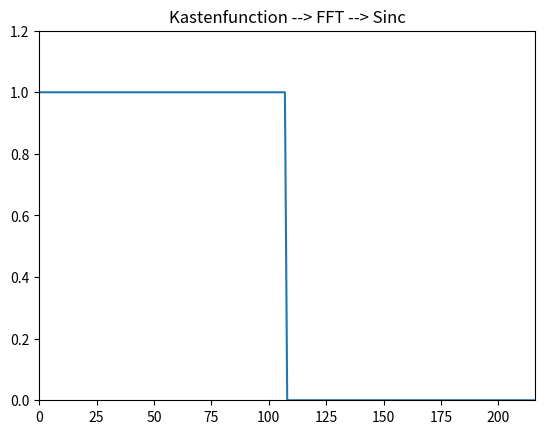
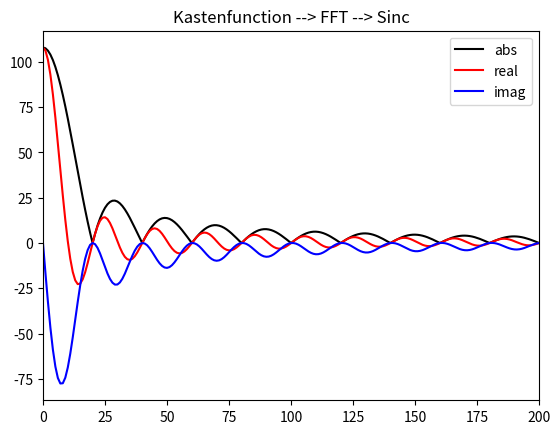
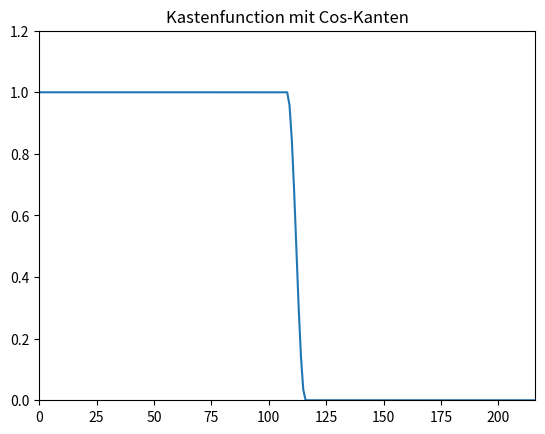
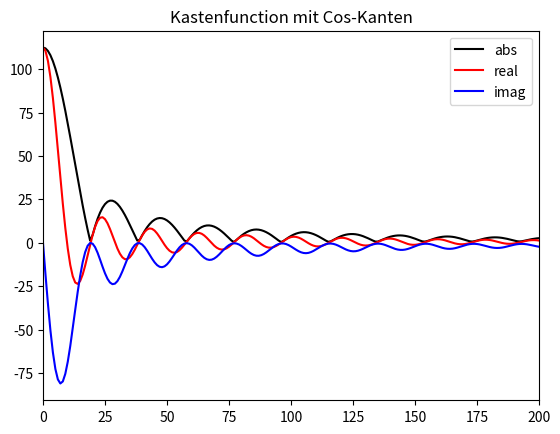

The script that saved these images, in order:
# -*- coding: utf-8 -*-
"""
Created on Tue Oct 29 15:05:39 2013

[redacted]
"""

import matplotlib.pyplot as plt
import numpy as np
from numpy import pi

w = 8
l = 108
x = np.linspace(0, 20*l, 20*l)


# Kastenfunktion:
y = np.where(x <= l, 1, 0)

fig = plt.figure()
axis = fig.add_subplot(1, 1, 1)
axis.plot(x, y)
axis.set_xlim(0, 2*l)
axis.set_ylim(0, 1.2)
axis.set_title('Kastenfunction --> FFT --> Sinc')

y_fft = np.fft.fft(y)

fig = plt.figure()
axis = fig.add_subplot(1, 1, 1)
axis.plot(x, np.abs(y_fft), 'k', label='abs')
axis.plot(x, np.real(y_fft), 'r', label='real')
axis.plot(x, np.imag(y_fft), 'b', label='imag')
axis.set_xlim(0, 200)
axis.legend()
axis.set_title('Kastenfunction --> FFT --> Sinc')


# Kastenfunktion mit Cos-"Softness":
y = np.where(x <= l, 1, np.where(x >= l+w, 0, 0.5*(1+np.cos(pi*(x-l)/w))))

fig = plt.figure()
axis = fig.add_subplot(1, 1, 1)
axis.plot(x, y)
axis.set_xlim(0, 2*l)
axis.set_ylim(0, 1.2)
axis.set_title('Kastenfunction mit Cos-Kanten')

y_fft = np.fft.fft(y)

fig = plt.figure()
axis = fig.add_subplot(1, 1, 1)
axis.plot(x, np.abs(y_fft), 'k', label='abs')
axis.plot(x, np.real(y_fft), 'r', label='real')
axis.plot(x, np.imag(y_fft), 'b', label='imag')
axis.set_xlim(0, 200)
axis.legend()
axis.set_title('Kastenfunction mit Cos-Kanten')